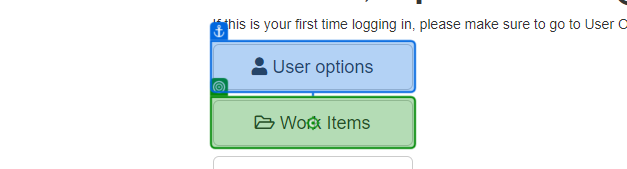
Task: Generate the Security Hash for each Client based on their
personal information. 
Workflow: ACME_Retrieve_Work_Items

Step 1: click on 'Work Items'

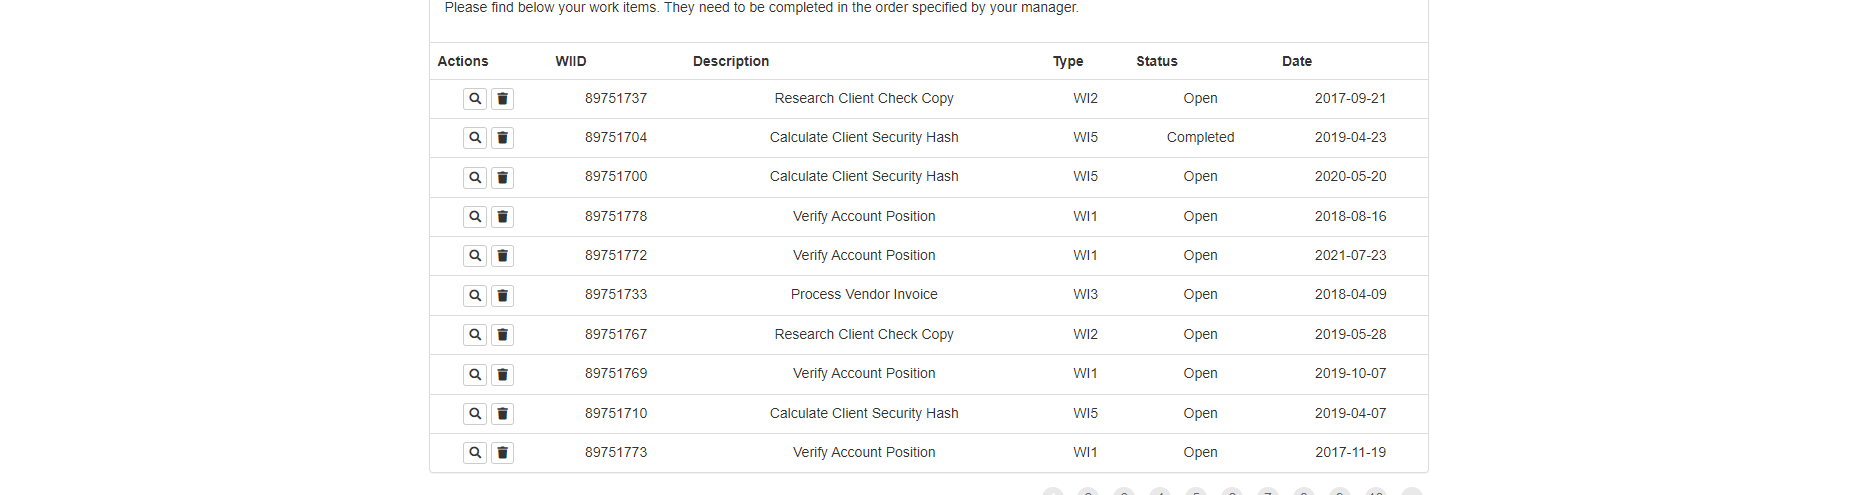
Step 2: get-text

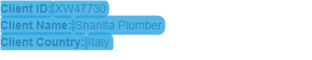
Step 3: CV Screen Scope 'P' on the paragraph

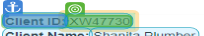
Step 4: get-text

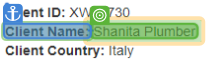
Step 5: get-text

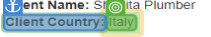
Step 6: get-text

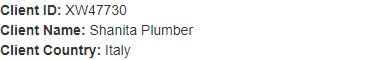
Step 7: Screen CV Get Text - '' (Main)